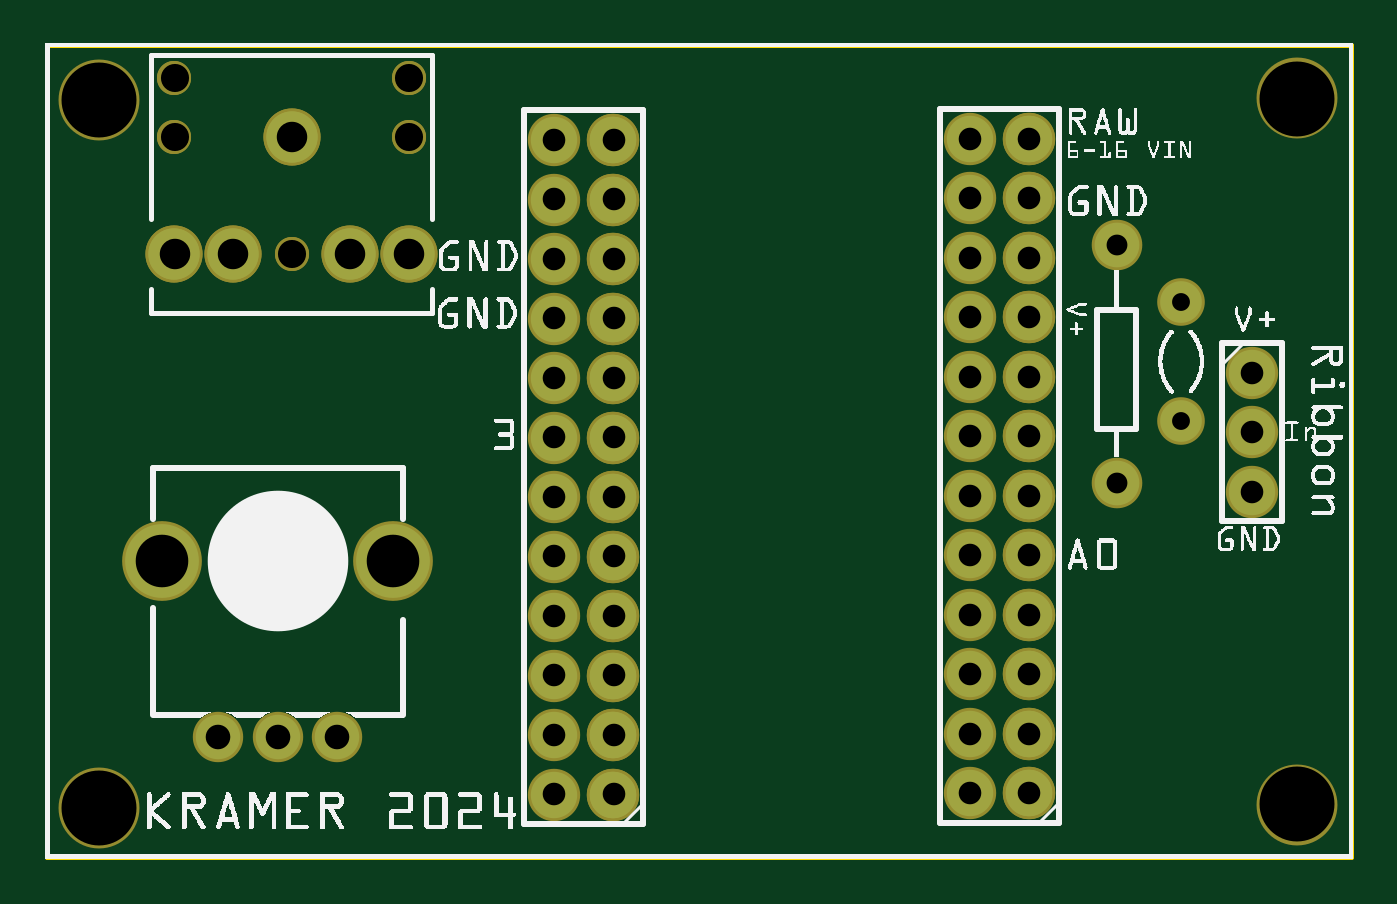
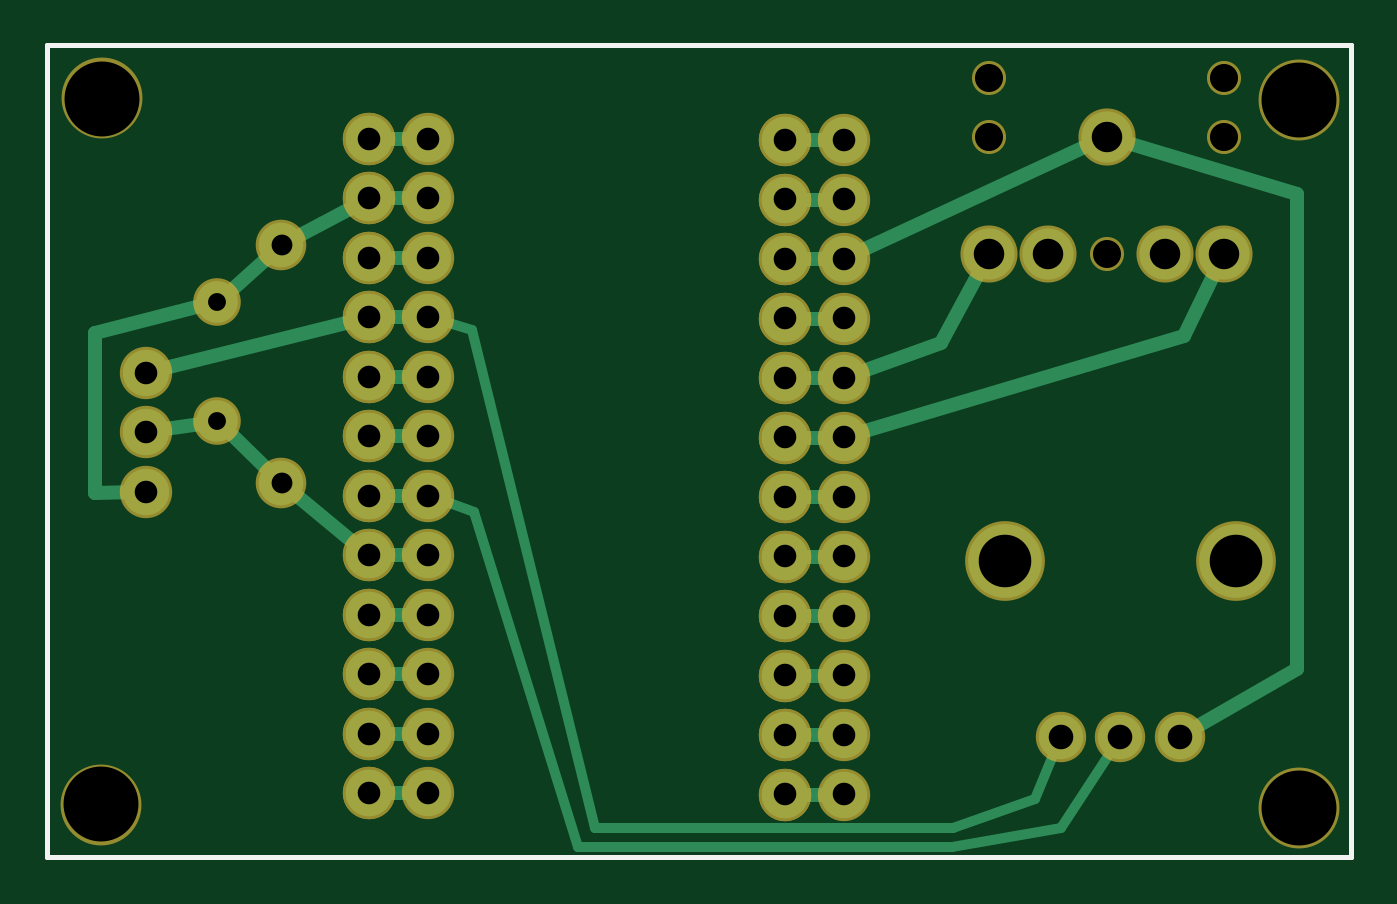
Circuit board: 8 layer files. Board 55.7 x 34.6 mm.
- outline: MicroRibbon_contour.gm1 (370 bytes)
- bottom_copper: MicroRibbon_copperBottom.gbl (3335 bytes)
- top_copper: MicroRibbon_copperTop.gtl (1709 bytes)
- drill: MicroRibbon_drill.txt (1362 bytes)
- bottom_mask: MicroRibbon_maskBottom.gbs (1819 bytes)
- top_mask: MicroRibbon_maskTop.gts (1975 bytes)
- bottom_silk: MicroRibbon_silkBottom.gbo (360 bytes)
- top_silk: MicroRibbon_silkTop.gto (172449 bytes)

=== outline: MicroRibbon_contour.gm1 ===
G04 MADE WITH FRITZING*
G04 WWW.FRITZING.ORG*
G04 DOUBLE SIDED*
G04 HOLES PLATED*
G04 CONTOUR ON CENTER OF CONTOUR VECTOR*
%ASAXBY*%
%FSLAX23Y23*%
%MOIN*%
%OFA0B0*%
%SFA1.0B1.0*%
%ADD10R,2.199500X1.372370*%
%ADD11C,0.008000*%
%ADD10C,0.008*%
%LNCONTOUR*%
G90*
G70*
G54D10*
G54D11*
X4Y1368D02*
X2196Y1368D01*
X2196Y4D01*
X4Y4D01*
X4Y1368D01*
D02*
G04 End of contour*
M02*
=== bottom_copper: MicroRibbon_copperBottom.gbl ===
G04 MADE WITH FRITZING*
G04 WWW.FRITZING.ORG*
G04 DOUBLE SIDED*
G04 HOLES PLATED*
G04 CONTOUR ON CENTER OF CONTOUR VECTOR*
%ASAXBY*%
%FSLAX23Y23*%
%MOIN*%
%OFA0B0*%
%SFA1.0B1.0*%
%ADD10C,0.086000*%
%ADD11C,0.070000*%
%ADD12C,0.075000*%
%ADD13C,0.124033*%
%ADD14C,0.074667*%
%ADD15C,0.074695*%
%ADD16C,0.078000*%
%ADD17C,0.024000*%
%ADD18C,0.016000*%
%LNCOPPER0*%
G90*
G70*
G54D10*
X415Y1214D03*
X514Y1017D03*
X612Y1017D03*
X317Y1017D03*
X218Y1017D03*
G54D11*
X1910Y936D03*
X1910Y736D03*
G54D12*
X1802Y1033D03*
X1802Y633D03*
G54D13*
X586Y502D03*
X198Y502D03*
G54D14*
X292Y206D03*
X392Y206D03*
G54D15*
X492Y206D03*
G54D16*
X2029Y818D03*
X2029Y718D03*
X2029Y618D03*
X1655Y111D03*
X1655Y211D03*
X1655Y311D03*
X1655Y411D03*
X1655Y511D03*
X1655Y611D03*
X1655Y711D03*
X1655Y811D03*
X1655Y911D03*
X1655Y1011D03*
X1655Y1111D03*
X1655Y1211D03*
X1655Y111D03*
X1655Y211D03*
X1655Y311D03*
X1655Y411D03*
X1655Y511D03*
X1655Y611D03*
X1655Y711D03*
X1655Y811D03*
X1655Y911D03*
X1655Y1011D03*
X1655Y1111D03*
X1655Y1211D03*
X1555Y1211D03*
X1555Y1111D03*
X1555Y1011D03*
X1555Y911D03*
X1555Y811D03*
X1555Y711D03*
X1555Y611D03*
X1555Y511D03*
X1555Y411D03*
X1555Y311D03*
X1555Y211D03*
X1555Y111D03*
X956Y109D03*
X956Y209D03*
X956Y309D03*
X956Y409D03*
X956Y509D03*
X956Y609D03*
X956Y709D03*
X956Y809D03*
X956Y909D03*
X956Y1009D03*
X956Y1109D03*
X956Y1209D03*
X956Y109D03*
X956Y209D03*
X956Y309D03*
X956Y409D03*
X956Y509D03*
X956Y609D03*
X956Y709D03*
X956Y809D03*
X956Y909D03*
X956Y1009D03*
X956Y1109D03*
X956Y1209D03*
X856Y1209D03*
X856Y1109D03*
X856Y1009D03*
X856Y909D03*
X856Y809D03*
X856Y709D03*
X856Y609D03*
X856Y509D03*
X856Y409D03*
X856Y309D03*
X856Y209D03*
X856Y109D03*
G54D17*
X1574Y511D02*
X1636Y511D01*
D02*
X1574Y611D02*
X1636Y611D01*
D02*
X875Y1209D02*
X937Y1209D01*
D02*
X693Y868D02*
X624Y995D01*
D02*
X838Y816D02*
X693Y868D01*
G54D18*
D02*
X403Y189D02*
X491Y53D01*
D02*
X491Y53D02*
X675Y20D01*
D02*
X675Y20D02*
X1303Y20D01*
D02*
X1303Y20D02*
X1479Y584D01*
D02*
X1479Y584D02*
X1537Y605D01*
D02*
X500Y187D02*
X536Y101D01*
D02*
X536Y101D02*
X673Y53D01*
D02*
X673Y53D02*
X1275Y52D01*
D02*
X1275Y52D02*
X1482Y890D01*
D02*
X1482Y890D02*
X1537Y906D01*
G54D17*
D02*
X875Y1009D02*
X937Y1009D01*
D02*
X875Y609D02*
X937Y609D01*
D02*
X1574Y411D02*
X1636Y411D01*
D02*
X1574Y711D02*
X1636Y711D01*
D02*
X1574Y311D02*
X1636Y311D01*
D02*
X875Y1109D02*
X937Y1109D01*
D02*
X1574Y911D02*
X1636Y911D01*
D02*
X1786Y1041D02*
X1672Y1102D01*
D02*
X1899Y726D02*
X1815Y645D01*
D02*
X875Y909D02*
X937Y909D01*
D02*
X1574Y1011D02*
X1636Y1011D01*
D02*
X875Y109D02*
X937Y109D01*
D02*
X875Y209D02*
X937Y209D01*
D02*
X285Y880D02*
X230Y994D01*
D02*
X838Y715D02*
X285Y880D01*
D02*
X1574Y211D02*
X1636Y211D01*
D02*
X1574Y811D02*
X1636Y811D01*
D02*
X1574Y1211D02*
X1636Y1211D01*
D02*
X875Y509D02*
X937Y509D01*
D02*
X1574Y111D02*
X1636Y111D01*
D02*
X1574Y1111D02*
X1636Y1111D01*
D02*
X875Y809D02*
X937Y809D01*
D02*
X1788Y621D02*
X1670Y523D01*
D02*
X1899Y946D02*
X1815Y1021D01*
D02*
X875Y409D02*
X937Y409D01*
D02*
X839Y1017D02*
X438Y1204D01*
D02*
X875Y709D02*
X937Y709D01*
D02*
X875Y309D02*
X937Y309D01*
D02*
X391Y1207D02*
X96Y1118D01*
D02*
X96Y1118D02*
X96Y320D01*
D02*
X96Y320D02*
X274Y217D01*
D02*
X2011Y822D02*
X1674Y907D01*
D02*
X2010Y721D02*
X1925Y734D01*
D02*
X2115Y615D02*
X2115Y884D01*
D02*
X2115Y884D02*
X1925Y933D01*
D02*
X2048Y617D02*
X2115Y615D01*
G04 End of Copper0*
M02*
=== top_copper: MicroRibbon_copperTop.gtl ===
G04 MADE WITH FRITZING*
G04 WWW.FRITZING.ORG*
G04 DOUBLE SIDED*
G04 HOLES PLATED*
G04 CONTOUR ON CENTER OF CONTOUR VECTOR*
%ASAXBY*%
%FSLAX23Y23*%
%MOIN*%
%OFA0B0*%
%SFA1.0B1.0*%
%ADD10C,0.086000*%
%ADD11C,0.070000*%
%ADD12C,0.075000*%
%ADD13C,0.124033*%
%ADD14C,0.074667*%
%ADD15C,0.074695*%
%ADD16C,0.078000*%
%LNCOPPER1*%
G90*
G70*
G54D10*
X415Y1214D03*
X514Y1017D03*
X612Y1017D03*
X317Y1017D03*
X218Y1017D03*
X415Y1214D03*
X514Y1017D03*
X612Y1017D03*
X317Y1017D03*
X218Y1017D03*
G54D11*
X1910Y936D03*
X1910Y736D03*
G54D12*
X1802Y1033D03*
X1802Y633D03*
G54D13*
X586Y502D03*
X198Y502D03*
G54D14*
X292Y206D03*
X392Y206D03*
G54D15*
X492Y206D03*
G54D16*
X2029Y818D03*
X2029Y718D03*
X2029Y618D03*
X1655Y111D03*
X1655Y211D03*
X1655Y311D03*
X1655Y411D03*
X1655Y511D03*
X1655Y611D03*
X1655Y711D03*
X1655Y811D03*
X1655Y911D03*
X1655Y1011D03*
X1655Y1111D03*
X1655Y1211D03*
X1655Y111D03*
X1655Y211D03*
X1655Y311D03*
X1655Y411D03*
X1655Y511D03*
X1655Y611D03*
X1655Y711D03*
X1655Y811D03*
X1655Y911D03*
X1655Y1011D03*
X1655Y1111D03*
X1655Y1211D03*
X1555Y1211D03*
X1555Y1111D03*
X1555Y1011D03*
X1555Y911D03*
X1555Y811D03*
X1555Y711D03*
X1555Y611D03*
X1555Y511D03*
X1555Y411D03*
X1555Y311D03*
X1555Y211D03*
X1555Y111D03*
X956Y109D03*
X956Y209D03*
X956Y309D03*
X956Y409D03*
X956Y509D03*
X956Y609D03*
X956Y709D03*
X956Y809D03*
X956Y909D03*
X956Y1009D03*
X956Y1109D03*
X956Y1209D03*
X956Y109D03*
X956Y209D03*
X956Y309D03*
X956Y409D03*
X956Y509D03*
X956Y609D03*
X956Y709D03*
X956Y809D03*
X956Y909D03*
X956Y1009D03*
X956Y1109D03*
X956Y1209D03*
X856Y1209D03*
X856Y1109D03*
X856Y1009D03*
X856Y909D03*
X856Y809D03*
X856Y709D03*
X856Y609D03*
X856Y509D03*
X856Y409D03*
X856Y309D03*
X856Y209D03*
X856Y109D03*
G04 End of Copper1*
M02*
=== drill: MicroRibbon_drill.txt ===
; NON-PLATED HOLES START AT T1
; THROUGH (PLATED) HOLES START AT T100
M48
INCH
T1C0.047244
T2C0.125984
T100C0.030000
T101C0.041361
T102C0.035000
T103C0.041333
T104C0.051181
T105C0.038000
T106C0.088356
%
T1
X006121Y012142
X002184Y013127
X004152Y010174
X006121Y013127
X002184Y012142
T2
X021052Y000923
X021041Y012787
X000917Y000870
X000910Y012771
T100
X019100Y009364
X019100Y007364
T101
X004921Y002064
T102
X018018Y010325
X018018Y006325
T103
X003921Y002064
X002921Y002064
T104
X005136Y010174
X002184Y010174
X006121Y010174
X004152Y012142
X003168Y010174
T105
X008563Y007093
X009563Y007093
X009563Y004093
X008563Y001093
X008563Y004093
X009563Y001093
X015552Y002113
X015552Y011113
X016552Y002113
X009563Y010093
X009563Y002093
X008563Y010093
X008563Y002093
X016552Y011113
X008563Y009093
X015552Y007113
X016552Y004113
X009563Y005093
X015552Y005113
X008563Y005093
X009563Y009093
X016552Y003113
X016552Y012113
X016552Y001113
X015552Y008113
X008563Y008093
X009563Y006093
X009563Y008093
X015552Y009113
X008563Y006093
X008563Y011093
X016552Y005113
X015552Y004113
X016552Y007113
X009563Y011093
X020291Y006176
X015552Y003113
X015552Y012113
X016552Y008113
X015552Y001113
X016552Y009113
X015552Y010113
X008563Y003093
X015552Y006113
X009563Y003093
X016552Y010113
X020291Y008176
X009563Y012093
X016552Y006113
X020291Y007176
X008563Y012093
T106
X005862Y005017
X001979Y005017
T00
M30

=== bottom_mask: MicroRibbon_maskBottom.gbs ===
G04 MADE WITH FRITZING*
G04 WWW.FRITZING.ORG*
G04 DOUBLE SIDED*
G04 HOLES PLATED*
G04 CONTOUR ON CENTER OF CONTOUR VECTOR*
%ASAXBY*%
%FSLAX23Y23*%
%MOIN*%
%OFA0B0*%
%SFA1.0B1.0*%
%ADD10C,0.096000*%
%ADD11C,0.057244*%
%ADD12C,0.080000*%
%ADD13C,0.085000*%
%ADD14C,0.134033*%
%ADD15C,0.084667*%
%ADD16C,0.084695*%
%ADD17C,0.088000*%
%ADD18C,0.135984*%
%LNMASK0*%
G90*
G70*
G54D10*
X415Y1214D03*
X514Y1017D03*
X612Y1017D03*
X317Y1017D03*
X218Y1017D03*
G54D11*
X612Y1214D03*
X612Y1313D03*
X218Y1313D03*
X218Y1214D03*
X415Y1017D03*
G54D12*
X1910Y936D03*
X1910Y736D03*
G54D13*
X1802Y1033D03*
X1802Y633D03*
G54D14*
X586Y502D03*
X198Y502D03*
G54D15*
X292Y206D03*
X392Y206D03*
G54D16*
X492Y206D03*
G54D17*
X2029Y818D03*
X2029Y718D03*
X2029Y618D03*
G54D18*
X92Y87D03*
X2105Y92D03*
X91Y1277D03*
X2104Y1279D03*
G54D17*
X1655Y111D03*
X1655Y211D03*
X1655Y311D03*
X1655Y411D03*
X1655Y511D03*
X1655Y611D03*
X1655Y711D03*
X1655Y811D03*
X1655Y911D03*
X1655Y1011D03*
X1655Y1111D03*
X1655Y1211D03*
X1655Y111D03*
X1655Y211D03*
X1655Y311D03*
X1655Y411D03*
X1655Y511D03*
X1655Y611D03*
X1655Y711D03*
X1655Y811D03*
X1655Y911D03*
X1655Y1011D03*
X1655Y1111D03*
X1655Y1211D03*
X1555Y1211D03*
X1555Y1111D03*
X1555Y1011D03*
X1555Y911D03*
X1555Y811D03*
X1555Y711D03*
X1555Y611D03*
X1555Y511D03*
X1555Y411D03*
X1555Y311D03*
X1555Y211D03*
X1555Y111D03*
X956Y109D03*
X956Y209D03*
X956Y309D03*
X956Y409D03*
X956Y509D03*
X956Y609D03*
X956Y709D03*
X956Y809D03*
X956Y909D03*
X956Y1009D03*
X956Y1109D03*
X956Y1209D03*
X956Y109D03*
X956Y209D03*
X956Y309D03*
X956Y409D03*
X956Y509D03*
X956Y609D03*
X956Y709D03*
X956Y809D03*
X956Y909D03*
X956Y1009D03*
X956Y1109D03*
X956Y1209D03*
X856Y1209D03*
X856Y1109D03*
X856Y1009D03*
X856Y909D03*
X856Y809D03*
X856Y709D03*
X856Y609D03*
X856Y509D03*
X856Y409D03*
X856Y309D03*
X856Y209D03*
X856Y109D03*
G04 End of Mask0*
M02*
=== top_mask: MicroRibbon_maskTop.gts ===
G04 MADE WITH FRITZING*
G04 WWW.FRITZING.ORG*
G04 DOUBLE SIDED*
G04 HOLES PLATED*
G04 CONTOUR ON CENTER OF CONTOUR VECTOR*
%ASAXBY*%
%FSLAX23Y23*%
%MOIN*%
%OFA0B0*%
%SFA1.0B1.0*%
%ADD10C,0.096000*%
%ADD11C,0.057244*%
%ADD12C,0.080000*%
%ADD13C,0.085000*%
%ADD14C,0.134033*%
%ADD15C,0.084667*%
%ADD16C,0.084695*%
%ADD17C,0.088000*%
%ADD18C,0.135984*%
%LNMASK1*%
G90*
G70*
G54D10*
X415Y1214D03*
X514Y1017D03*
X612Y1017D03*
X317Y1017D03*
X218Y1017D03*
G54D11*
X612Y1214D03*
X612Y1313D03*
X218Y1313D03*
X218Y1214D03*
X415Y1017D03*
G54D10*
X415Y1214D03*
X514Y1017D03*
X612Y1017D03*
X317Y1017D03*
X218Y1017D03*
G54D11*
X612Y1214D03*
X612Y1313D03*
X218Y1313D03*
X218Y1214D03*
X415Y1017D03*
G54D12*
X1910Y936D03*
X1910Y736D03*
G54D13*
X1802Y1033D03*
X1802Y633D03*
G54D14*
X586Y502D03*
X198Y502D03*
G54D15*
X292Y206D03*
X392Y206D03*
G54D16*
X492Y206D03*
G54D17*
X2029Y818D03*
X2029Y718D03*
X2029Y618D03*
G54D18*
X92Y87D03*
X2105Y92D03*
X91Y1277D03*
X2104Y1279D03*
G54D17*
X1655Y111D03*
X1655Y211D03*
X1655Y311D03*
X1655Y411D03*
X1655Y511D03*
X1655Y611D03*
X1655Y711D03*
X1655Y811D03*
X1655Y911D03*
X1655Y1011D03*
X1655Y1111D03*
X1655Y1211D03*
X1655Y111D03*
X1655Y211D03*
X1655Y311D03*
X1655Y411D03*
X1655Y511D03*
X1655Y611D03*
X1655Y711D03*
X1655Y811D03*
X1655Y911D03*
X1655Y1011D03*
X1655Y1111D03*
X1655Y1211D03*
X1555Y1211D03*
X1555Y1111D03*
X1555Y1011D03*
X1555Y911D03*
X1555Y811D03*
X1555Y711D03*
X1555Y611D03*
X1555Y511D03*
X1555Y411D03*
X1555Y311D03*
X1555Y211D03*
X1555Y111D03*
X956Y109D03*
X956Y209D03*
X956Y309D03*
X956Y409D03*
X956Y509D03*
X956Y609D03*
X956Y709D03*
X956Y809D03*
X956Y909D03*
X956Y1009D03*
X956Y1109D03*
X956Y1209D03*
X956Y109D03*
X956Y209D03*
X956Y309D03*
X956Y409D03*
X956Y509D03*
X956Y609D03*
X956Y709D03*
X956Y809D03*
X956Y909D03*
X956Y1009D03*
X956Y1109D03*
X956Y1209D03*
X856Y1209D03*
X856Y1109D03*
X856Y1009D03*
X856Y909D03*
X856Y809D03*
X856Y709D03*
X856Y609D03*
X856Y509D03*
X856Y409D03*
X856Y309D03*
X856Y209D03*
X856Y109D03*
G04 End of Mask1*
M02*
=== bottom_silk: MicroRibbon_silkBottom.gbo ===
G04 MADE WITH FRITZING*
G04 WWW.FRITZING.ORG*
G04 DOUBLE SIDED*
G04 HOLES PLATED*
G04 CONTOUR ON CENTER OF CONTOUR VECTOR*
%ASAXBY*%
%FSLAX23Y23*%
%MOIN*%
%OFA0B0*%
%SFA1.0B1.0*%
%ADD10R,2.199500X1.372370X2.183500X1.356370*%
%ADD11C,0.008000*%
%LNSILK0*%
G90*
G70*
G54D11*
X4Y1368D02*
X2196Y1368D01*
X2196Y4D01*
X4Y4D01*
X4Y1368D01*
D02*
G04 End of Silk0*
M02*
=== top_silk: MicroRibbon_silkTop.gto (172449 bytes, source omitted) ===
